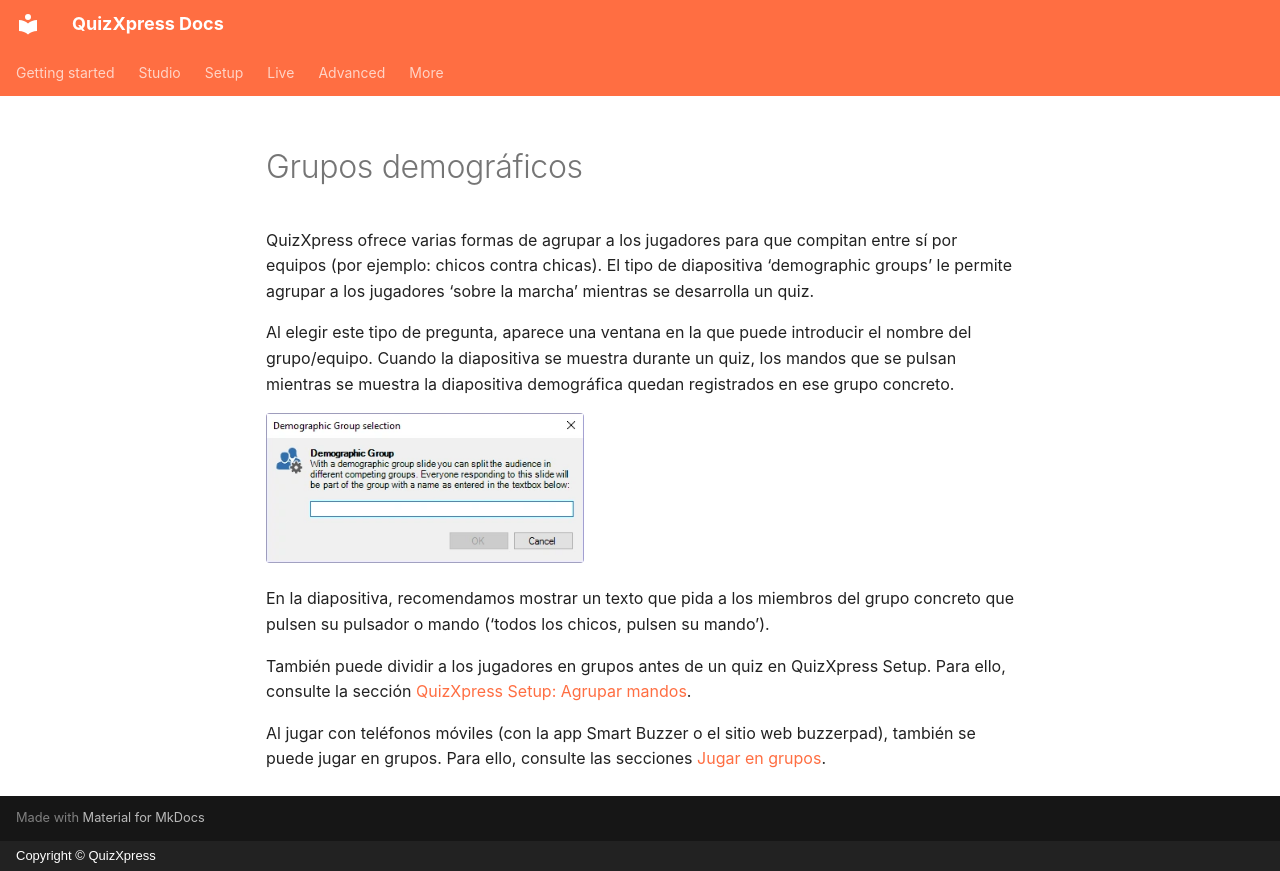

repository: gameshowcrew/quizxpress-docs · page: studio/slide-and-game-formats/demographic-groups.es/index.html · generator: mkdocs · copyright: Copyright © QuizXpress

# Grupos demográficos

QuizXpress ofrece varias formas de agrupar a los jugadores para que compitan entre sí por equipos (por ejemplo: chicos contra chicas). El tipo de diapositiva ‘demographic groups’ le permite agrupar a los jugadores ‘sobre la marcha’ mientras se desarrolla un quiz.

Al elegir este tipo de pregunta, aparece una ventana en la que puede introducir el nombre del grupo/equipo. Cuando la diapositiva se muestra durante un quiz, los mandos que se pulsan mientras se muestra la diapositiva demográfica quedan registrados en ese grupo concreto.

![](../../assets/images/image60.webp){ width="318" loading=lazy }

En la diapositiva, recomendamos mostrar un texto que pida a los miembros del grupo concreto que pulsen su pulsador o mando (‘todos los chicos, pulsen su mando’).

También puede dividir a los jugadores en grupos antes de un quiz en QuizXpress Setup. Para ello, consulte la sección [QuizXpress Setup: Agrupar mandos](../../setup/setting-up-teams-the-teams-tab-page.md#agrupacion-de-mandos).

Al jugar con teléfonos móviles (con la app Smart Buzzer o el sitio web buzzerpad), también se puede jugar en grupos. Para ello, consulte las secciones [Jugar en grupos](../../setup/setting-up-mobile-keypad-support.md#jugar-en-grupos).
